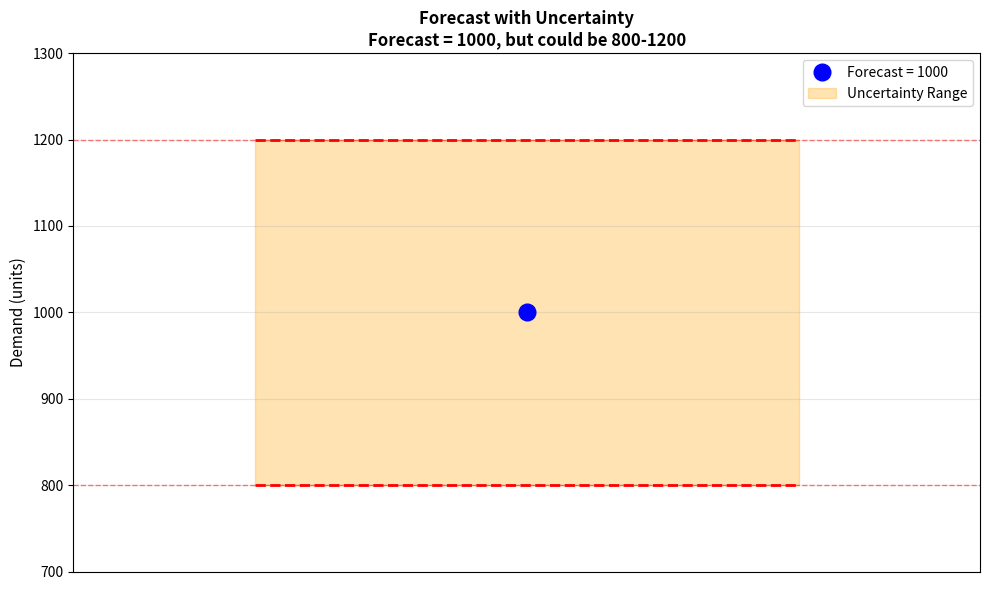
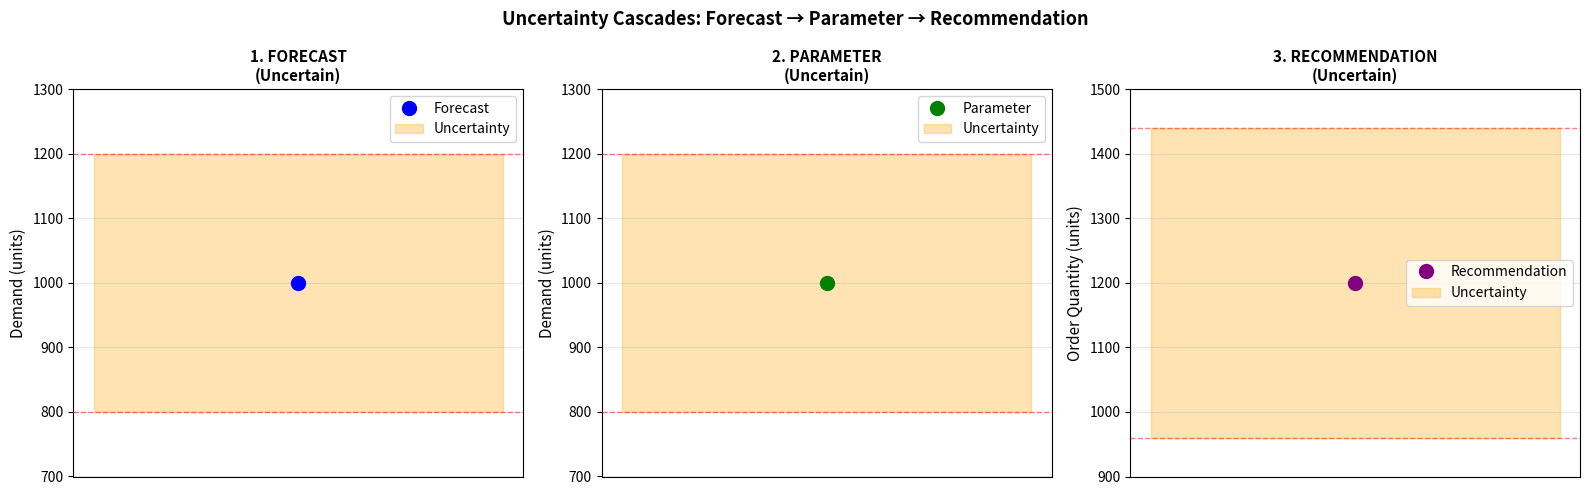

Source code (Python) for these figures, in order:
import pandas as pd
import numpy as np
import matplotlib.pyplot as plt


# Forecast from predictive model
forecast_demand = 1000  # Predicted demand
forecast_lower = 800    # Lower bound (could be this low)
forecast_upper = 1200   # Upper bound (could be this high)
forecast_range = forecast_upper - forecast_lower

print("DEMAND FORECAST (from Predictive Model):")
print(f"  Forecast: {forecast_demand} units")
print(f"  Range: {forecast_lower} to {forecast_upper} units")
print(f"  Uncertainty: ±{forecast_range/2} units (±{forecast_range/2/forecast_demand*100:.0f}%)")
print("\n⚠️  WARNING: Forecasts have uncertainty - they're predictions, not facts!")

# Visualize forecast uncertainty
fig, ax = plt.subplots(figsize=(10, 6))

# Forecast point
ax.plot([0], [forecast_demand], 'o', color='blue', markersize=12, 
        label=f'Forecast = {forecast_demand}', zorder=3)

# Uncertainty range
ax.fill_between([-0.3, 0.3], forecast_lower, forecast_upper, 
                alpha=0.3, color='orange', label='Uncertainty Range')
ax.plot([-0.3, 0.3], [forecast_lower, forecast_lower], '--', color='red', linewidth=2)
ax.plot([-0.3, 0.3], [forecast_upper, forecast_upper], '--', color='red', linewidth=2)

ax.axhline(y=forecast_lower, color='red', linestyle='--', linewidth=1, alpha=0.5)
ax.axhline(y=forecast_upper, color='red', linestyle='--', linewidth=1, alpha=0.5)

ax.set_xlim(-0.5, 0.5)
ax.set_ylim(700, 1300)
ax.set_ylabel('Demand (units)', fontsize=11)
ax.set_title('Forecast with Uncertainty\nForecast = 1000, but could be 800-1200', 
             fontsize=12, fontweight='bold')
ax.legend(fontsize=10)
ax.grid(alpha=0.3, axis='y')
ax.set_xticks([])

plt.tight_layout()
plt.show()


# Prescriptive model uses forecast as parameter
safety_stock_pct = 0.20  # 20% safety stock

# Model recommendation using forecast
order_quantity = forecast_demand * (1 + safety_stock_pct)

print("FORECAST → PARAMETER → RECOMMENDATION:")
print(f"\n1. FORECAST (from predictive model):")
print(f"   {forecast_demand} units (uncertainty: {forecast_lower}-{forecast_upper})")
print(f"\n2. PARAMETER (used in prescriptive model):")
print(f"   Demand = {forecast_demand} units")
print(f"   ⚠️  Model assumes forecast is accurate (ignores uncertainty!)")
print(f"\n3. RECOMMENDATION (from prescriptive model):")
print(f"   Order {order_quantity:.0f} units")
print(f"   (Forecast {forecast_demand} + 20% safety stock)")

print("\n\nKEY INSIGHT:")
print("  Forecast uncertainty → Parameter uncertainty → Recommendation uncertainty")
print("  If forecast is wrong, parameter is wrong, recommendation is wrong!")


# Test different actual demand scenarios
actual_demand_scenarios = {
    'Forecast Accurate': forecast_demand,
    'Forecast Too High': 800,  # 20% lower than forecast
    'Forecast Too Low': 1200,  # 20% higher than forecast
    'Forecast Way Off': 600    # 40% lower than forecast
}

results = []

for scenario_name, actual_demand in actual_demand_scenarios.items():
    # Forecast error
    forecast_error = actual_demand - forecast_demand
    forecast_error_pct = (forecast_error / forecast_demand) * 100
    
    # Model used forecast as parameter, so recommendation is based on forecast
    model_order = order_quantity  # Model's recommendation
    
    # What actually happens
    inventory_after_demand = model_order - actual_demand
    
    # Problems
    if inventory_after_demand < 0:
        stockout = abs(inventory_after_demand)
        overstock = 0
        problem = f"Stockout: {stockout:.0f} units short"
    else:
        stockout = 0
        overstock = inventory_after_demand
        problem = f"Overstock: {overstock:.0f} units excess"
    
    results.append({
        'Scenario': scenario_name,
        'Forecast': forecast_demand,
        'Actual': actual_demand,
        'Forecast Error %': f"{forecast_error_pct:+.0f}%",
        'Model Order': model_order,
        'Problem': problem
    })

results_df = pd.DataFrame(results)
print("FORECAST ERROR → RECOMMENDATION ERROR:\n")
print(results_df.to_string(index=False))

print("\n\nKEY OBSERVATIONS:")
print("  - When forecast is accurate: Recommendation works")
print("  - When forecast is too high: Overstock (ordered too much)")
print("  - When forecast is too low: Stockout (ordered too little)")
print("  - Forecast errors become recommendation errors!")


fig, axes = plt.subplots(1, 3, figsize=(16, 5))

# Plot 1: Forecast with uncertainty
ax1 = axes[0]
ax1.plot([0], [forecast_demand], 'o', color='blue', markersize=10, label='Forecast')
ax1.fill_between([-0.2, 0.2], forecast_lower, forecast_upper, 
                 alpha=0.3, color='orange', label='Uncertainty')
ax1.axhline(y=forecast_lower, color='red', linestyle='--', linewidth=1, alpha=0.5)
ax1.axhline(y=forecast_upper, color='red', linestyle='--', linewidth=1, alpha=0.5)
ax1.set_ylim(700, 1300)
ax1.set_ylabel('Demand (units)', fontsize=11)
ax1.set_title('1. FORECAST\n(Uncertain)', fontsize=11, fontweight='bold')
ax1.legend()
ax1.grid(alpha=0.3, axis='y')
ax1.set_xticks([])

# Plot 2: Parameter (model uses forecast)
ax2 = axes[1]
ax2.plot([0], [forecast_demand], 'o', color='green', markersize=10, label='Parameter')
ax2.fill_between([-0.2, 0.2], forecast_lower, forecast_upper, 
                 alpha=0.3, color='orange', label='Uncertainty')
ax2.axhline(y=forecast_lower, color='red', linestyle='--', linewidth=1, alpha=0.5)
ax2.axhline(y=forecast_upper, color='red', linestyle='--', linewidth=1, alpha=0.5)
ax2.set_ylim(700, 1300)
ax2.set_ylabel('Demand (units)', fontsize=11)
ax2.set_title('2. PARAMETER\n(Uncertain)', fontsize=11, fontweight='bold')
ax2.legend()
ax2.grid(alpha=0.3, axis='y')
ax2.set_xticks([])

# Plot 3: Recommendation (based on parameter)
ax3 = axes[2]
rec_lower = forecast_lower * (1 + safety_stock_pct)
rec_upper = forecast_upper * (1 + safety_stock_pct)
ax3.plot([0], [order_quantity], 'o', color='purple', markersize=10, label='Recommendation')
ax3.fill_between([-0.2, 0.2], rec_lower, rec_upper, 
                 alpha=0.3, color='orange', label='Uncertainty')
ax3.axhline(y=rec_lower, color='red', linestyle='--', linewidth=1, alpha=0.5)
ax3.axhline(y=rec_upper, color='red', linestyle='--', linewidth=1, alpha=0.5)
ax3.set_ylim(900, 1500)
ax3.set_ylabel('Order Quantity (units)', fontsize=11)
ax3.set_title('3. RECOMMENDATION\n(Uncertain)', fontsize=11, fontweight='bold')
ax3.legend()
ax3.grid(alpha=0.3, axis='y')
ax3.set_xticks([])

plt.suptitle('Uncertainty Cascades: Forecast → Parameter → Recommendation', 
             fontsize=13, fontweight='bold')
plt.tight_layout()
plt.show()

print("\nKEY INSIGHT:")
print("  Uncertainty propagates through each step!")
print("  Forecast uncertainty → Parameter uncertainty → Recommendation uncertainty")


# Compare forecast quality
actual_demand = 1000  # True demand (unknown when making decision)

forecast_scenarios = {
    'Good Forecast': {'forecast': 980, 'error_pct': -2, 'uncertainty': 50},
    'Medium Forecast': {'forecast': 1000, 'error_pct': 0, 'uncertainty': 200},
    'Poor Forecast': {'forecast': 1200, 'error_pct': 20, 'uncertainty': 400}
}

comparison_results = []

for scenario_name, scenario_data in forecast_scenarios.items():
    forecast = scenario_data['forecast']
    uncertainty = scenario_data['uncertainty']
    
    # Model recommendation
    model_order = forecast * (1 + safety_stock_pct)
    
    # What happens
    inventory_after = model_order - actual_demand
    
    if inventory_after < 0:
        problem = f"Stockout: {abs(inventory_after):.0f} units"
        severity = "High"
    elif inventory_after > 200:
        problem = f"Overstock: {inventory_after:.0f} units"
        severity = "High"
    else:
        problem = "OK"
        severity = "Low"
    
    comparison_results.append({
        'Forecast Quality': scenario_name,
        'Forecast': forecast,
        'Uncertainty': f"±{uncertainty}",
        'Model Order': f"{model_order:.0f}",
        'Result': problem,
        'Severity': severity
    })

comparison_df = pd.DataFrame(comparison_results)
print("FORECAST QUALITY → RECOMMENDATION QUALITY:\n")
print(comparison_df.to_string(index=False))

print("\n\nKEY INSIGHT:")
print("  Good forecasts → Good recommendations")
print("  Poor forecasts → Poor recommendations")
print("  Even perfect optimization can't fix bad forecasts!")
print("  Forecast quality = Recommendation quality")
